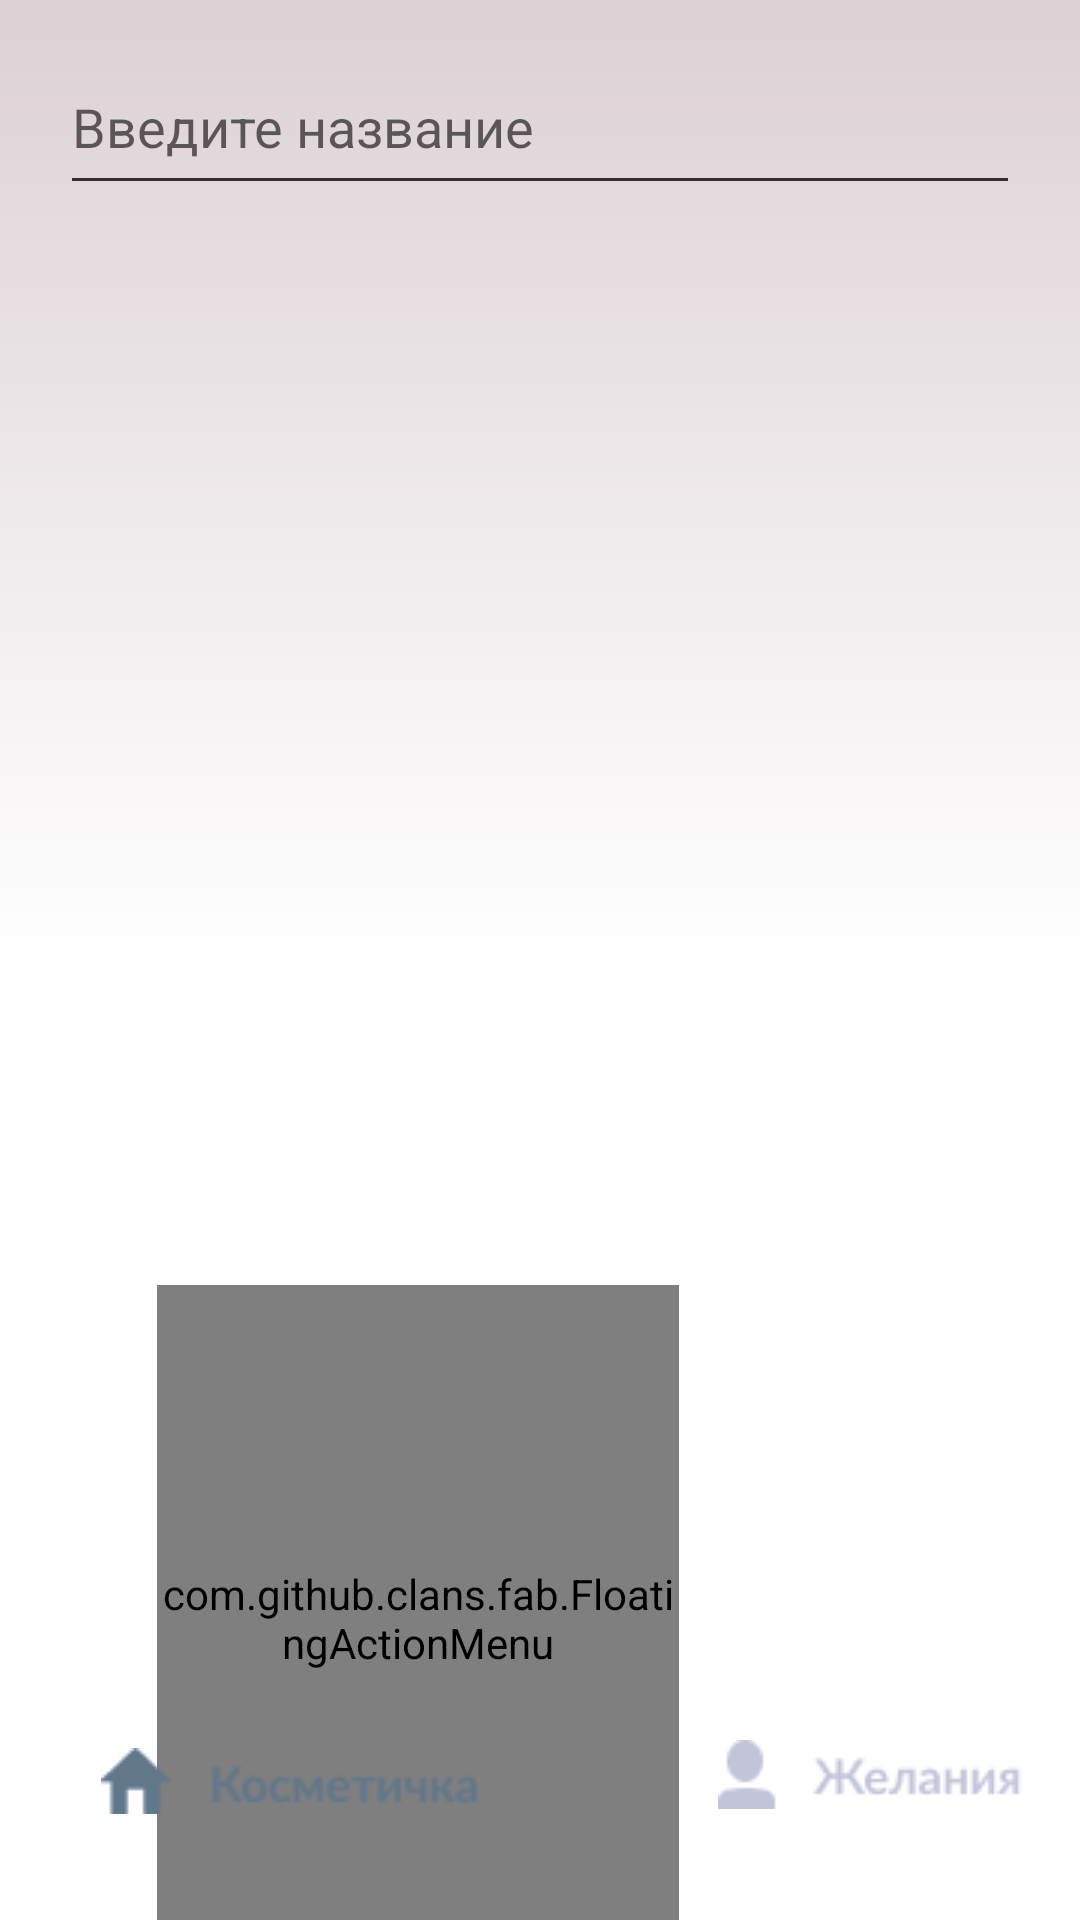

Produce the Android XML layout that renders to this screen, including the resource entries it uses.
<!-- AndroidManifest.xml: application theme AppTheme.NoActionBar -->
<!-- res/layout/activity_whishlist.xml -->
<?xml version="1.0" encoding="utf-8"?>
<androidx.constraintlayout.widget.ConstraintLayout xmlns:android="http://schemas.android.com/apk/res/android"
    xmlns:fab="http://schemas.android.com/apk/res-auto"
    android:layout_width="match_parent"
    android:layout_height="match_parent"
    xmlns:app="http://schemas.android.com/tools"
    android:orientation="vertical"
    app:ignore="NamespaceTypo"
    android:background="@drawable/item_normal">


    <com.github.clans.fab.FloatingActionMenu
        android:id="@+id/fab_menu"
        android:layout_width="174dp"
        android:layout_height="222dp"
        android:layout_above="@+id/imageButton2"
        android:layout_alignParentStart="true"
        android:layout_alignParentLeft="true"
        android:layout_alignParentRight="true"


        fab:fab_colorNormal="#BE7B70"
        fab:fab_colorPressed="#AE7066"
        fab:fab_colorRipple="#99FFFFFF"
        fab:fab_shadowColor="#66000000"
        fab:fab_showShadow="true"
        fab:layout_constraintBottom_toBottomOf="parent"
        fab:layout_constraintEnd_toEndOf="parent"
        fab:layout_constraintHorizontal_bias="0.282"
        fab:layout_constraintStart_toStartOf="parent"
        fab:layout_constraintTop_toBottomOf="@+id/wishlist"
        fab:layout_constraintVertical_bias="0.426"
        fab:menu_backgroundColor="#ccffffff"
        fab:menu_colorNormal="#BE7B70"
        fab:menu_colorPressed="#AE7066"
        fab:menu_colorRipple="#99FFFFFF"
        fab:menu_labels_colorNormal="#333333"
        fab:menu_labels_colorPressed="#444444"
        fab:menu_labels_colorRipple="#66FFFFFF"
        fab:menu_labels_ellipsize="end"
        fab:menu_labels_maxLines="-1"
        fab:menu_labels_position="left"
        fab:menu_labels_showShadow="true"
        fab:menu_labels_singleLine="true"
        fab:menu_openDirection="up">

        <com.github.clans.fab.FloatingActionButton
            android:id="@+id/fab1"
            android:layout_width="wrap_content"
            android:layout_height="wrap_content"
            android:onClick="add"
            android:src="@drawable/addd"
            fab:fab_label="@string/add"
            fab:fab_size="mini" />

        <com.github.clans.fab.FloatingActionButton
            android:id="@+id/fab2"
            android:layout_width="wrap_content"
            android:layout_height="wrap_content"
            android:onClick="remove"
            android:src="@drawable/del"
            fab:fab_label="@string/remove"
            fab:fab_size="mini" />

        <com.github.clans.fab.FloatingActionButton
            android:id="@+id/fab3"
            android:layout_width="wrap_content"
            android:layout_height="wrap_content"
            android:onClick="move"
            android:src="@drawable/move"
            fab:fab_label="@string/inCosmetics"
            fab:fab_size="mini" />

    </com.github.clans.fab.FloatingActionMenu>

    <androidx.appcompat.widget.AppCompatImageButton
        android:id="@+id/imageButton"
        android:layout_width="120dp"
        android:layout_height="32dp"
        android:layout_marginStart="8dp"
        android:layout_marginLeft="8dp"
        android:layout_toEndOf="@+id/imageButton2"
        android:layout_toRightOf="@+id/imageButton2"
        android:backgroundTint="@color/Colorless"
        fab:layout_constraintBottom_toBottomOf="parent"
        fab:layout_constraintEnd_toEndOf="parent"
        fab:layout_constraintHorizontal_bias="0.86"
        fab:layout_constraintStart_toEndOf="@+id/imageButton2"
        fab:layout_constraintTop_toTopOf="parent"
        fab:layout_constraintVertical_bias="0.946"
        fab:srcCompat="@drawable/wish" />

    <androidx.appcompat.widget.AppCompatImageButton
        android:id="@+id/imageButton2"
        android:layout_width="130dp"
        android:layout_height="32dp"
        android:layout_marginStart="8dp"
        android:layout_marginLeft="8dp"
        android:backgroundTint="@color/Colorless"
        android:onClick="homecosm"
        fab:layout_constraintBottom_toBottomOf="parent"
        fab:layout_constraintEnd_toEndOf="parent"
        fab:layout_constraintHorizontal_bias="0.108"
        fab:layout_constraintStart_toStartOf="parent"
        fab:layout_constraintTop_toTopOf="parent"
        fab:layout_constraintVertical_bias="0.95"
        fab:srcCompat="@drawable/cosmet" />

    <ListView
        android:id="@+id/wishlist"
        android:layout_width="match_parent"
        android:layout_height="match_parent"
        android:layout_marginStart="20dp"
        android:layout_marginEnd="20dp"
        android:layout_marginBottom="270dp"
        android:layout_marginTop="80dp"
        android:layout_above="@+id/fab_menu"
        fab:layout_constraintBottom_toBottomOf="parent"
        fab:layout_constraintEnd_toEndOf="parent"
        fab:layout_constraintHorizontal_bias="0.462"
        fab:layout_constraintStart_toStartOf="parent"
        fab:layout_constraintTop_toBottomOf="@+id/entername"
        fab:layout_constraintVertical_bias="0.039" />

    <com.google.android.material.textfield.TextInputEditText
        android:id="@+id/entername"
        android:layout_width="match_parent"
        android:layout_height="55dp"
        android:layout_marginStart="20dp"
        android:layout_marginEnd="20dp"
        android:hint="@string/inputName"
        fab:layout_constraintBottom_toBottomOf="parent"
        fab:layout_constraintEnd_toEndOf="parent"
        fab:layout_constraintStart_toStartOf="parent"
        fab:layout_constraintTop_toTopOf="parent"
        fab:layout_constraintVertical_bias="0.023"
        android:inputType="textCapWords"/>


</androidx.constraintlayout.widget.ConstraintLayout>
<!-- resources referenced by this layout -->
<resources>
  <color name="Colorless">#00000000</color>
  <!-- drawable addd: png bitmap (drawable-v24, 3481 bytes) -->
  <!-- drawable cosmet: png bitmap (drawable-v24, 1705 bytes) -->
  <!-- drawable del: png bitmap (drawable-v24, 3501 bytes) -->
  <!-- drawable item_normal (drawable) -->
  <?xml version="1.0" encoding="utf-8"?>
  <shape xmlns:android="http://schemas.android.com/apk/res/android"
      android:shape="rectangle">
  
      <gradient
          android:startColor="#dcd1d5"
          android:centerColor="#FFFFFF"
          android:endColor="#FFFFFFFF"
          android:angle="270" />
  
  </shape>
  <!-- drawable move: png bitmap (drawable-v24, 4139 bytes) -->
  <!-- drawable wish: png bitmap (drawable, 1551 bytes) -->
  <string name="add">Добавить</string>
  <string name="inCosmetics">В косметичку</string>
  <string name="inputName">Введите название</string>
  <string name="remove">Удалить</string>
  <style name="AppTheme.NoActionBar">
          <item name="windowActionBar">false</item>
          <item name="windowNoTitle">true</item>
          <item name="colorPrimaryDark">@color/transparent</item>
              <item name="android:statusBarColor">@android:color/transparent</item>
          <item name="colorAccent">@color/colorAccent</item>
          <item name="colorControlNormal">@color/colorAccent</item>
          <item name="colorControlActivated">@color/colorAccent</item>
              <item name="android:windowDrawsSystemBarBackgrounds">true</item>
          <item name="android:windowTranslucentStatus">true</item>
          </style>
  <color name="transparent">@android:color/transparent</color>
  <color name="colorAccent">#303030</color>
</resources>
